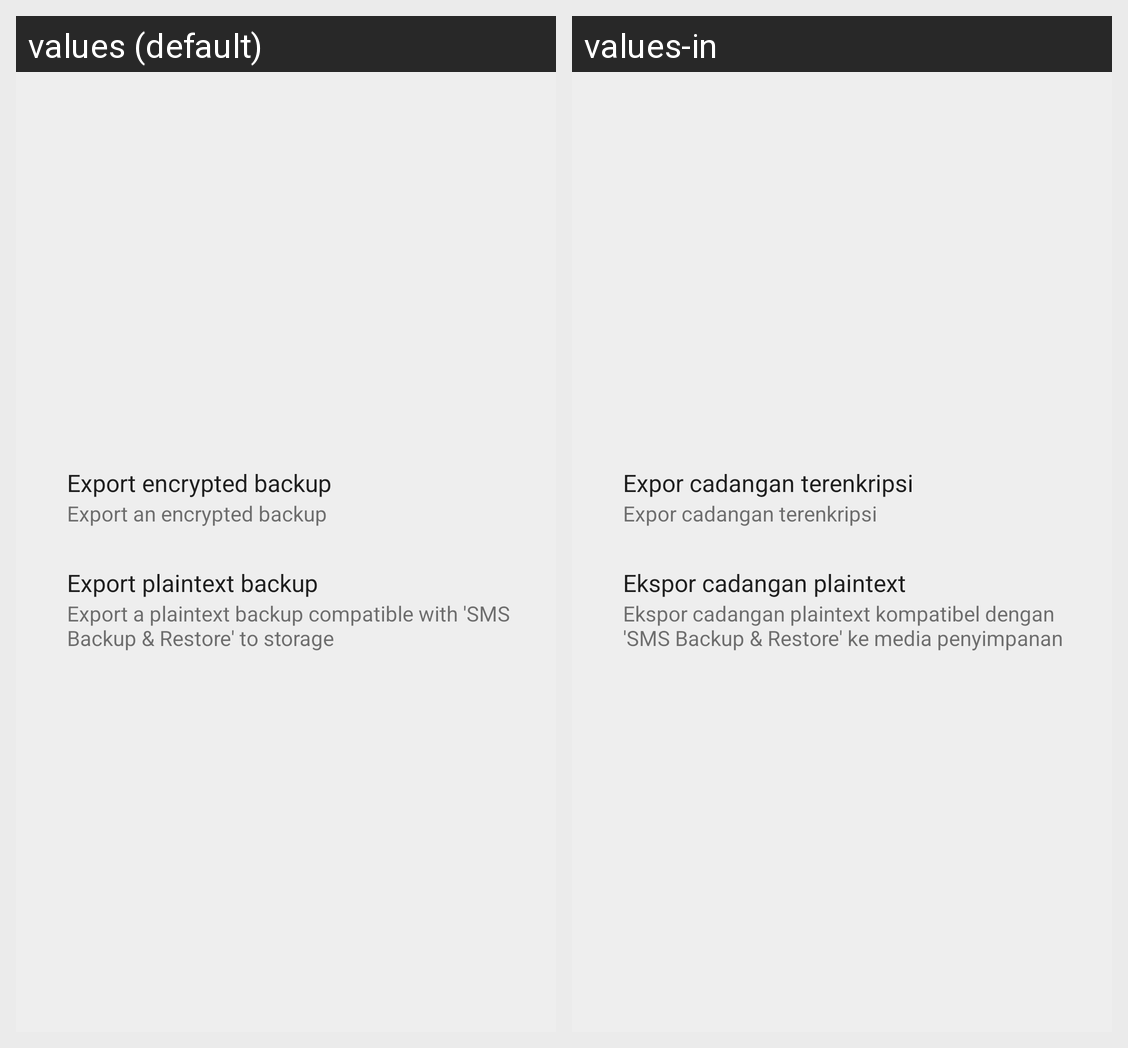

For this localized Android screen grid, give each drawn string resource with its value in every locale shown.
Android screen res/layout/export_fragment.xml rendered under 2 locales, left to right: values (default), values-in. Device: Nexus 5 (rendered at 1080×1920; each locale shown at half size, 540×960, under a caption strip naming it); theme TextSecure.LightTheme.
Strings drawn on this screen, with the default value and each locale's value (text and hints the layout hard-codes, and strings that could not be matched under every locale, appear in the picture but are not listed):

export_fragment__export_encrypted_backup
  values: Export encrypted backup
  values-in: Expor cadangan terenkripsi

export_fragment__export_an_encrypted_backup_to_the_sd_card
  values: Export an encrypted backup
  values-in: Expor cadangan terenkripsi

export_fragment__export_plaintext_backup
  values: Export plaintext backup
  values-in: Ekspor cadangan plaintext

export_fragment__export_a_plaintext_backup_compatible_with
  values: Export a plaintext backup compatible with 'SMS Backup & Restore' to storage
  values-in: Ekspor cadangan plaintext kompatibel dengan 'SMS Backup & Restore' ke media penyimpanan
